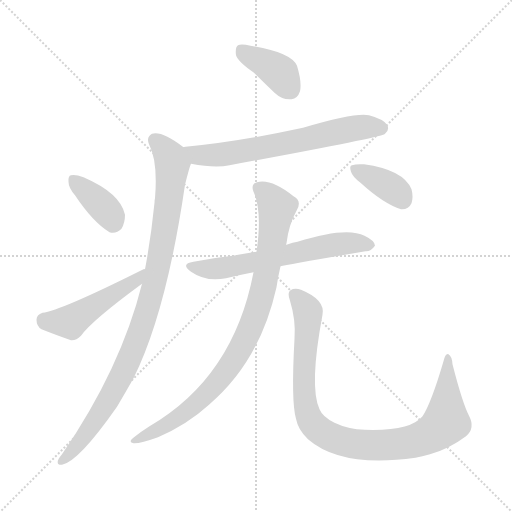
t = 0.00 s
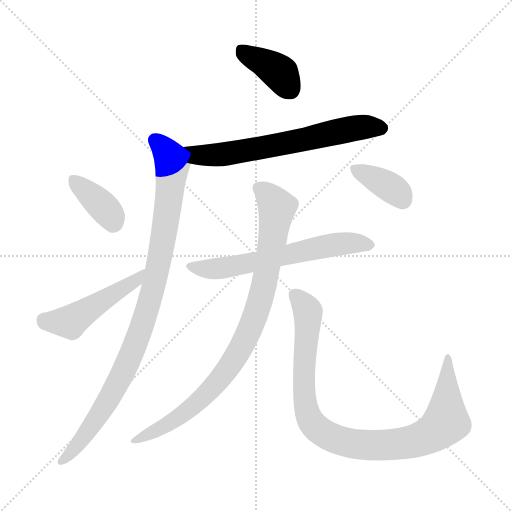
t = 1.47 s
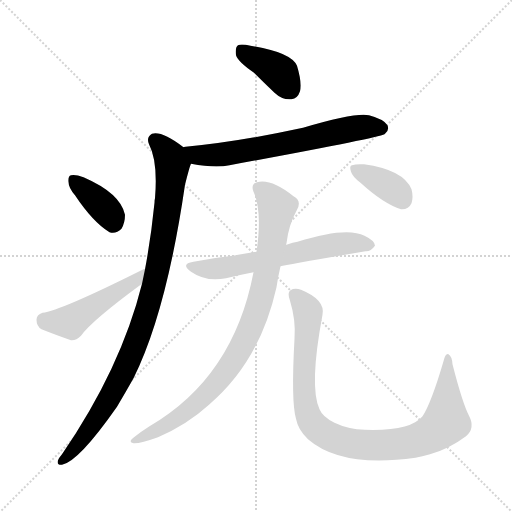
t = 2.94 s
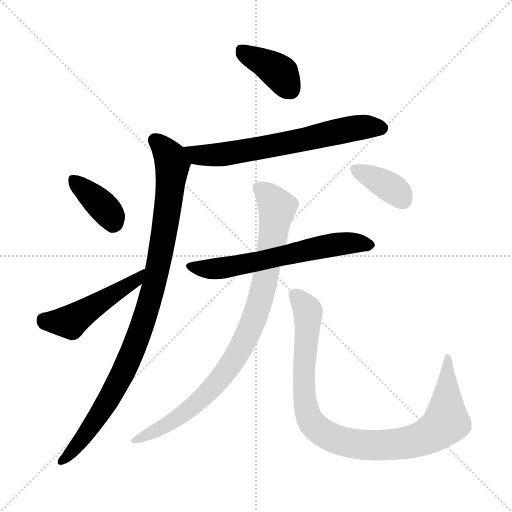
t = 4.42 s
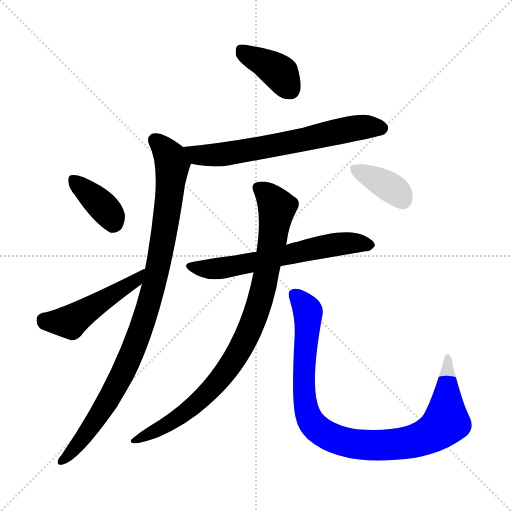
t = 5.89 s
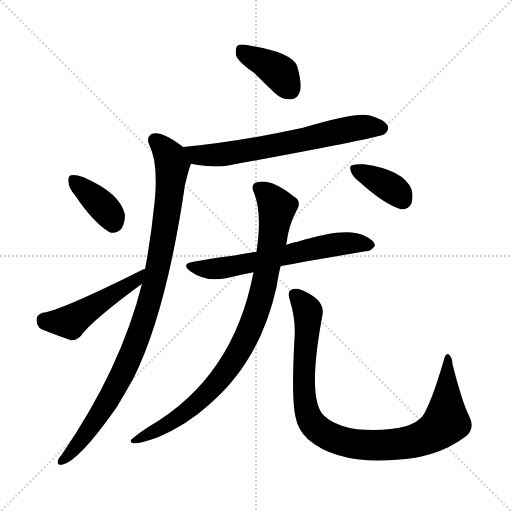
t = 7.36 s

The animated SVG that drew these frames (rendered in a browser with its animation timeline set to each time). Animation: 9 CSS @keyframes rules; one cycle of 7.36 s.

<svg version="1.1" viewBox="0 0 1024 1024" xmlns="http://www.w3.org/2000/svg">
  <g stroke="lightgray" stroke-dasharray="1,1" stroke-width="1" transform="scale(4, 4)">
    <line x1="0" y1="0" x2="256" y2="256"></line>
    <line x1="256" y1="0" x2="0" y2="256"></line>
    <line x1="128" y1="0" x2="128" y2="256"></line>
    <line x1="0" y1="128" x2="256" y2="128"></line>
  </g>
<g transform="scale(1, -1) translate(0, -900)">
   <style type="text/css">
    @keyframes keyframes0 {
      from {
       stroke: blue;
       stroke-dashoffset: 385;
       stroke-width: 128;
       }
       56% {
       animation-timing-function: step-end;
       stroke: blue;
       stroke-dashoffset: 0;
       stroke-width: 128;
       }
       to {
       stroke: black;
       stroke-width: 1024;
       }
       }
       #make-me-a-hanzi-animation-0 {
         animation: keyframes0 0.563314s both;
         animation-delay: 0.000000s;
         animation-timing-function: linear;
       }
    @keyframes keyframes1 {
      from {
       stroke: blue;
       stroke-dashoffset: 666;
       stroke-width: 128;
       }
       68% {
       animation-timing-function: step-end;
       stroke: blue;
       stroke-dashoffset: 0;
       stroke-width: 128;
       }
       to {
       stroke: black;
       stroke-width: 1024;
       }
       }
       #make-me-a-hanzi-animation-1 {
         animation: keyframes1 0.791992s both;
         animation-delay: 0.563314s;
         animation-timing-function: linear;
       }
    @keyframes keyframes2 {
      from {
       stroke: blue;
       stroke-dashoffset: 961;
       stroke-width: 128;
       }
       76% {
       animation-timing-function: step-end;
       stroke: blue;
       stroke-dashoffset: 0;
       stroke-width: 128;
       }
       to {
       stroke: black;
       stroke-width: 1024;
       }
       }
       #make-me-a-hanzi-animation-2 {
         animation: keyframes2 1.032064s both;
         animation-delay: 1.355306s;
         animation-timing-function: linear;
       }
    @keyframes keyframes3 {
      from {
       stroke: blue;
       stroke-dashoffset: 372;
       stroke-width: 128;
       }
       55% {
       animation-timing-function: step-end;
       stroke: blue;
       stroke-dashoffset: 0;
       stroke-width: 128;
       }
       to {
       stroke: black;
       stroke-width: 1024;
       }
       }
       #make-me-a-hanzi-animation-3 {
         animation: keyframes3 0.552734s both;
         animation-delay: 2.387370s;
         animation-timing-function: linear;
       }
    @keyframes keyframes4 {
      from {
       stroke: blue;
       stroke-dashoffset: 482;
       stroke-width: 128;
       }
       61% {
       animation-timing-function: step-end;
       stroke: blue;
       stroke-dashoffset: 0;
       stroke-width: 128;
       }
       to {
       stroke: black;
       stroke-width: 1024;
       }
       }
       #make-me-a-hanzi-animation-4 {
         animation: keyframes4 0.642253s both;
         animation-delay: 2.940104s;
         animation-timing-function: linear;
       }
    @keyframes keyframes5 {
      from {
       stroke: blue;
       stroke-dashoffset: 619;
       stroke-width: 128;
       }
       67% {
       animation-timing-function: step-end;
       stroke: blue;
       stroke-dashoffset: 0;
       stroke-width: 128;
       }
       to {
       stroke: black;
       stroke-width: 1024;
       }
       }
       #make-me-a-hanzi-animation-5 {
         animation: keyframes5 0.753743s both;
         animation-delay: 3.582357s;
         animation-timing-function: linear;
       }
    @keyframes keyframes6 {
      from {
       stroke: blue;
       stroke-dashoffset: 886;
       stroke-width: 128;
       }
       74% {
       animation-timing-function: step-end;
       stroke: blue;
       stroke-dashoffset: 0;
       stroke-width: 128;
       }
       to {
       stroke: black;
       stroke-width: 1024;
       }
       }
       #make-me-a-hanzi-animation-6 {
         animation: keyframes6 0.971029s both;
         animation-delay: 4.336100s;
         animation-timing-function: linear;
       }
    @keyframes keyframes7 {
      from {
       stroke: blue;
       stroke-dashoffset: 946;
       stroke-width: 128;
       }
       75% {
       animation-timing-function: step-end;
       stroke: blue;
       stroke-dashoffset: 0;
       stroke-width: 128;
       }
       to {
       stroke: black;
       stroke-width: 1024;
       }
       }
       #make-me-a-hanzi-animation-7 {
         animation: keyframes7 1.019857s both;
         animation-delay: 5.307129s;
         animation-timing-function: linear;
       }
    @keyframes keyframes8 {
      from {
       stroke: blue;
       stroke-dashoffset: 370;
       stroke-width: 128;
       }
       55% {
       animation-timing-function: step-end;
       stroke: blue;
       stroke-dashoffset: 0;
       stroke-width: 128;
       }
       to {
       stroke: black;
       stroke-width: 1024;
       }
       }
       #make-me-a-hanzi-animation-8 {
         animation: keyframes8 0.551107s both;
         animation-delay: 6.326986s;
         animation-timing-function: linear;
       }
</style>
<path d="M 508.0 754.5 Q 527.0 735.5 549.0 714.5 Q 565.0 699.5 583.0 701.5 Q 595.0 702.5 600.0 717.5 Q 604.0 735.5 594.0 768.5 Q 582.0 795.5 501.0 808.5 Q 483.0 812.5 476.0 809.5 Q 470.0 805.5 472.0 789.5 Q 476.0 776.5 508.0 754.5 Z" fill="lightgray"></path> 
<path d="M 382.0 572.5 Q 430.0 563.5 459.0 569.5 Q 753.0 623.5 769.0 631.5 Q 769.0 632.5 770.0 632.5 Q 779.0 639.5 775.0 649.5 Q 768.0 661.5 738.0 669.5 Q 711.0 675.5 606.0 644.5 Q 477.0 616.5 371.0 606.5 Q 367.0 606.5 367.0 605.5 C 337.0 601.5 352.0 577.5 382.0 572.5 Z" fill="lightgray"></path> 
<path d="M 284.0 332.5 Q 242.0 163.5 124.0 -8.5 Q 118.0 -15.5 116.0 -20.5 Q 113.0 -30.5 124.0 -29.5 Q 157.0 -23.5 234.0 86.5 Q 250.0 113.5 267.0 143.5 Q 333.0 276.5 370.0 530.5 Q 379.0 566.5 382.0 572.5 C 388.0 590.5 388.0 590.5 367.0 605.5 Q 324.0 638.5 304.0 632.5 Q 292.0 625.5 298.0 611.5 Q 316.0 577.5 310.0 503.5 Q 309.0 500.5 309.0 494.5 Q 302.0 424.5 290.0 361.5 L 284.0 332.5 Z" fill="lightgray"></path> 
<path d="M 150.0 509.5 Q 186.0 455.5 219.0 435.5 Q 232.0 431.5 243.0 442.5 Q 250.0 454.5 250.0 470.5 Q 241.0 513.5 167.0 545.5 Q 151.0 551.5 142.0 549.5 Q 136.0 548.5 137.0 536.5 Q 137.0 524.5 150.0 509.5 Z" fill="lightgray"></path> 
<path d="M 290.0 361.5 Q 289.0 362.5 287.0 361.5 Q 119.0 277.5 85.0 274.5 Q 73.0 270.5 73.0 260.5 Q 73.0 247.5 83.0 241.5 Q 108.0 231.5 142.0 219.5 Q 152.0 218.5 162.0 228.5 Q 183.0 258.5 284.0 332.5 C 308.0 350.5 319.0 370.5 290.0 361.5 Z" fill="lightgray"></path> 
<path d="M 561.0 367.5 Q 573.0 370.5 731.0 397.5 Q 741.0 396.5 750.0 408.5 Q 750.0 418.5 729.0 428.5 Q 693.0 447.5 595.0 416.5 Q 585.0 415.5 576.0 411.5 Q 575.0 411.5 572.0 410.5 L 513.0 396.5 Q 488.0 392.5 465.0 388.5 Q 428.0 384.5 387.0 376.5 Q 360.0 372.5 382.0 356.5 Q 412.0 335.5 452.0 343.5 Q 476.0 349.5 507.0 355.5 L 561.0 367.5 Z" fill="lightgray"></path> 
<path d="M 507.0 355.5 Q 467.0 145.5 299.0 47.5 Q 283.0 37.5 268.0 25.5 Q 255.0 15.5 267.0 13.5 Q 280.0 12.5 316.0 25.5 Q 374.0 50.5 418.0 90.5 Q 520.0 177.5 553.0 325.5 Q 556.0 346.5 561.0 367.5 L 572.0 410.5 Q 572.0 411.5 573.0 413.5 Q 577.0 449.5 594.0 480.5 Q 604.0 498.5 587.0 507.5 Q 542.0 543.5 514.0 535.5 Q 501.0 531.5 507.0 516.5 Q 525.0 477.5 513.0 396.5 L 507.0 355.5 Z" fill="lightgray"></path> 
<path d="M 938.0 68.5 Q 925.0 93.5 905.0 171.5 Q 904.0 187.5 897.0 191.5 Q 891.0 194.5 887.0 177.5 Q 862.0 92.5 845.0 67.5 Q 821.0 37.5 730.0 40.5 Q 696.0 41.5 669.0 54.5 Q 645.0 66.5 639.0 81.5 Q 618.0 126.5 645.0 270.5 Q 651.0 300.5 602.0 320.5 Q 589.0 324.5 581.0 319.5 Q 574.0 315.5 580.0 298.5 Q 592.0 259.5 589.0 222.5 Q 582.0 96.5 592.0 62.5 Q 596.0 40.5 616.0 21.5 Q 683.0 -36.5 831.0 -15.5 Q 844.0 -12.5 860.0 -8.5 Q 897.0 1.5 932.0 27.5 Q 951.0 43.5 938.0 68.5 Z" fill="lightgray"></path> 
<path d="M 721.0 534.5 Q 767.0 492.5 802.0 481.5 Q 817.0 480.5 823.0 493.5 Q 827.0 506.5 823.0 521.5 Q 807.0 560.5 728.0 571.5 Q 712.0 572.5 704.0 569.5 Q 698.0 568.5 702.0 556.5 Q 705.0 546.5 721.0 534.5 Z" fill="lightgray"></path> 
      <clipPath id="make-me-a-hanzi-clip-0">
      <path d="M 508.0 754.5 Q 527.0 735.5 549.0 714.5 Q 565.0 699.5 583.0 701.5 Q 595.0 702.5 600.0 717.5 Q 604.0 735.5 594.0 768.5 Q 582.0 795.5 501.0 808.5 Q 483.0 812.5 476.0 809.5 Q 470.0 805.5 472.0 789.5 Q 476.0 776.5 508.0 754.5 Z" fill="lightgray"></path>
      </clipPath>
      <path clip-path="url(#make-me-a-hanzi-clip-0)" d="M 482.0 801.5 L 558.0 755.5 L 580.0 721.5 " fill="none" id="make-me-a-hanzi-animation-0" stroke-dasharray="257 514" stroke-linecap="round"></path>

      <clipPath id="make-me-a-hanzi-clip-1">
      <path d="M 382.0 572.5 Q 430.0 563.5 459.0 569.5 Q 753.0 623.5 769.0 631.5 Q 769.0 632.5 770.0 632.5 Q 779.0 639.5 775.0 649.5 Q 768.0 661.5 738.0 669.5 Q 711.0 675.5 606.0 644.5 Q 477.0 616.5 371.0 606.5 Q 367.0 606.5 367.0 605.5 C 337.0 601.5 352.0 577.5 382.0 572.5 Z" fill="lightgray"></path>
      </clipPath>
      <path clip-path="url(#make-me-a-hanzi-clip-1)" d="M 370.0 600.5 L 379.0 601.5 L 394.0 591.5 L 439.0 590.5 L 524.0 602.5 L 719.0 645.5 L 761.0 644.5 L 766.0 635.5 " fill="none" id="make-me-a-hanzi-animation-1" stroke-dasharray="538 1076" stroke-linecap="round"></path>

      <clipPath id="make-me-a-hanzi-clip-2">
      <path d="M 284.0 332.5 Q 242.0 163.5 124.0 -8.5 Q 118.0 -15.5 116.0 -20.5 Q 113.0 -30.5 124.0 -29.5 Q 157.0 -23.5 234.0 86.5 Q 250.0 113.5 267.0 143.5 Q 333.0 276.5 370.0 530.5 Q 379.0 566.5 382.0 572.5 C 388.0 590.5 388.0 590.5 367.0 605.5 Q 324.0 638.5 304.0 632.5 Q 292.0 625.5 298.0 611.5 Q 316.0 577.5 310.0 503.5 Q 309.0 500.5 309.0 494.5 Q 302.0 424.5 290.0 361.5 L 284.0 332.5 Z" fill="lightgray"></path>
      </clipPath>
      <path clip-path="url(#make-me-a-hanzi-clip-2)" d="M 310.0 620.5 L 331.0 599.5 L 345.0 567.5 L 326.0 415.5 L 297.0 290.5 L 258.0 179.5 L 210.0 87.5 L 144.0 -3.5 L 125.0 -20.5 " fill="none" id="make-me-a-hanzi-animation-2" stroke-dasharray="833 1666" stroke-linecap="round"></path>

      <clipPath id="make-me-a-hanzi-clip-3">
      <path d="M 150.0 509.5 Q 186.0 455.5 219.0 435.5 Q 232.0 431.5 243.0 442.5 Q 250.0 454.5 250.0 470.5 Q 241.0 513.5 167.0 545.5 Q 151.0 551.5 142.0 549.5 Q 136.0 548.5 137.0 536.5 Q 137.0 524.5 150.0 509.5 Z" fill="lightgray"></path>
      </clipPath>
      <path clip-path="url(#make-me-a-hanzi-clip-3)" d="M 147.0 539.5 L 212.0 480.5 L 226.0 455.5 " fill="none" id="make-me-a-hanzi-animation-3" stroke-dasharray="244 488" stroke-linecap="round"></path>

      <clipPath id="make-me-a-hanzi-clip-4">
      <path d="M 290.0 361.5 Q 289.0 362.5 287.0 361.5 Q 119.0 277.5 85.0 274.5 Q 73.0 270.5 73.0 260.5 Q 73.0 247.5 83.0 241.5 Q 108.0 231.5 142.0 219.5 Q 152.0 218.5 162.0 228.5 Q 183.0 258.5 284.0 332.5 C 308.0 350.5 319.0 370.5 290.0 361.5 Z" fill="lightgray"></path>
      </clipPath>
      <path clip-path="url(#make-me-a-hanzi-clip-4)" d="M 88.0 260.5 L 140.0 255.5 L 258.0 334.5 L 268.0 334.5 L 276.0 354.5 " fill="none" id="make-me-a-hanzi-animation-4" stroke-dasharray="354 708" stroke-linecap="round"></path>

      <clipPath id="make-me-a-hanzi-clip-5">
      <path d="M 561.0 367.5 Q 573.0 370.5 731.0 397.5 Q 741.0 396.5 750.0 408.5 Q 750.0 418.5 729.0 428.5 Q 693.0 447.5 595.0 416.5 Q 585.0 415.5 576.0 411.5 Q 575.0 411.5 572.0 410.5 L 513.0 396.5 Q 488.0 392.5 465.0 388.5 Q 428.0 384.5 387.0 376.5 Q 360.0 372.5 382.0 356.5 Q 412.0 335.5 452.0 343.5 Q 476.0 349.5 507.0 355.5 L 561.0 367.5 Z" fill="lightgray"></path>
      </clipPath>
      <path clip-path="url(#make-me-a-hanzi-clip-5)" d="M 382.0 367.5 L 441.0 363.5 L 679.0 412.5 L 740.0 409.5 " fill="none" id="make-me-a-hanzi-animation-5" stroke-dasharray="491 982" stroke-linecap="round"></path>

      <clipPath id="make-me-a-hanzi-clip-6">
      <path d="M 507.0 355.5 Q 467.0 145.5 299.0 47.5 Q 283.0 37.5 268.0 25.5 Q 255.0 15.5 267.0 13.5 Q 280.0 12.5 316.0 25.5 Q 374.0 50.5 418.0 90.5 Q 520.0 177.5 553.0 325.5 Q 556.0 346.5 561.0 367.5 L 572.0 410.5 Q 572.0 411.5 573.0 413.5 Q 577.0 449.5 594.0 480.5 Q 604.0 498.5 587.0 507.5 Q 542.0 543.5 514.0 535.5 Q 501.0 531.5 507.0 516.5 Q 525.0 477.5 513.0 396.5 L 507.0 355.5 Z" fill="lightgray"></path>
      </clipPath>
      <path clip-path="url(#make-me-a-hanzi-clip-6)" d="M 517.0 523.5 L 554.0 485.5 L 526.0 322.5 L 496.0 231.5 L 458.0 166.5 L 400.0 99.5 L 318.0 41.5 L 271.0 19.5 " fill="none" id="make-me-a-hanzi-animation-6" stroke-dasharray="758 1516" stroke-linecap="round"></path>

      <clipPath id="make-me-a-hanzi-clip-7">
      <path d="M 938.0 68.5 Q 925.0 93.5 905.0 171.5 Q 904.0 187.5 897.0 191.5 Q 891.0 194.5 887.0 177.5 Q 862.0 92.5 845.0 67.5 Q 821.0 37.5 730.0 40.5 Q 696.0 41.5 669.0 54.5 Q 645.0 66.5 639.0 81.5 Q 618.0 126.5 645.0 270.5 Q 651.0 300.5 602.0 320.5 Q 589.0 324.5 581.0 319.5 Q 574.0 315.5 580.0 298.5 Q 592.0 259.5 589.0 222.5 Q 582.0 96.5 592.0 62.5 Q 596.0 40.5 616.0 21.5 Q 683.0 -36.5 831.0 -15.5 Q 844.0 -12.5 860.0 -8.5 Q 897.0 1.5 932.0 27.5 Q 951.0 43.5 938.0 68.5 Z" fill="lightgray"></path>
      </clipPath>
      <path clip-path="url(#make-me-a-hanzi-clip-7)" d="M 589.0 310.5 L 616.0 276.5 L 607.0 151.5 L 614.0 76.5 L 623.0 54.5 L 638.0 39.5 L 677.0 19.5 L 730.0 9.5 L 798.0 11.5 L 844.0 22.5 L 874.0 38.5 L 892.0 58.5 L 896.0 185.5 " fill="none" id="make-me-a-hanzi-animation-7" stroke-dasharray="818 1636" stroke-linecap="round"></path>

      <clipPath id="make-me-a-hanzi-clip-8">
      <path d="M 721.0 534.5 Q 767.0 492.5 802.0 481.5 Q 817.0 480.5 823.0 493.5 Q 827.0 506.5 823.0 521.5 Q 807.0 560.5 728.0 571.5 Q 712.0 572.5 704.0 569.5 Q 698.0 568.5 702.0 556.5 Q 705.0 546.5 721.0 534.5 Z" fill="lightgray"></path>
      </clipPath>
      <path clip-path="url(#make-me-a-hanzi-clip-8)" d="M 711.0 561.5 L 786.0 522.5 L 805.0 500.5 " fill="none" id="make-me-a-hanzi-animation-8" stroke-dasharray="242 484" stroke-linecap="round"></path>

</g>
</svg>
